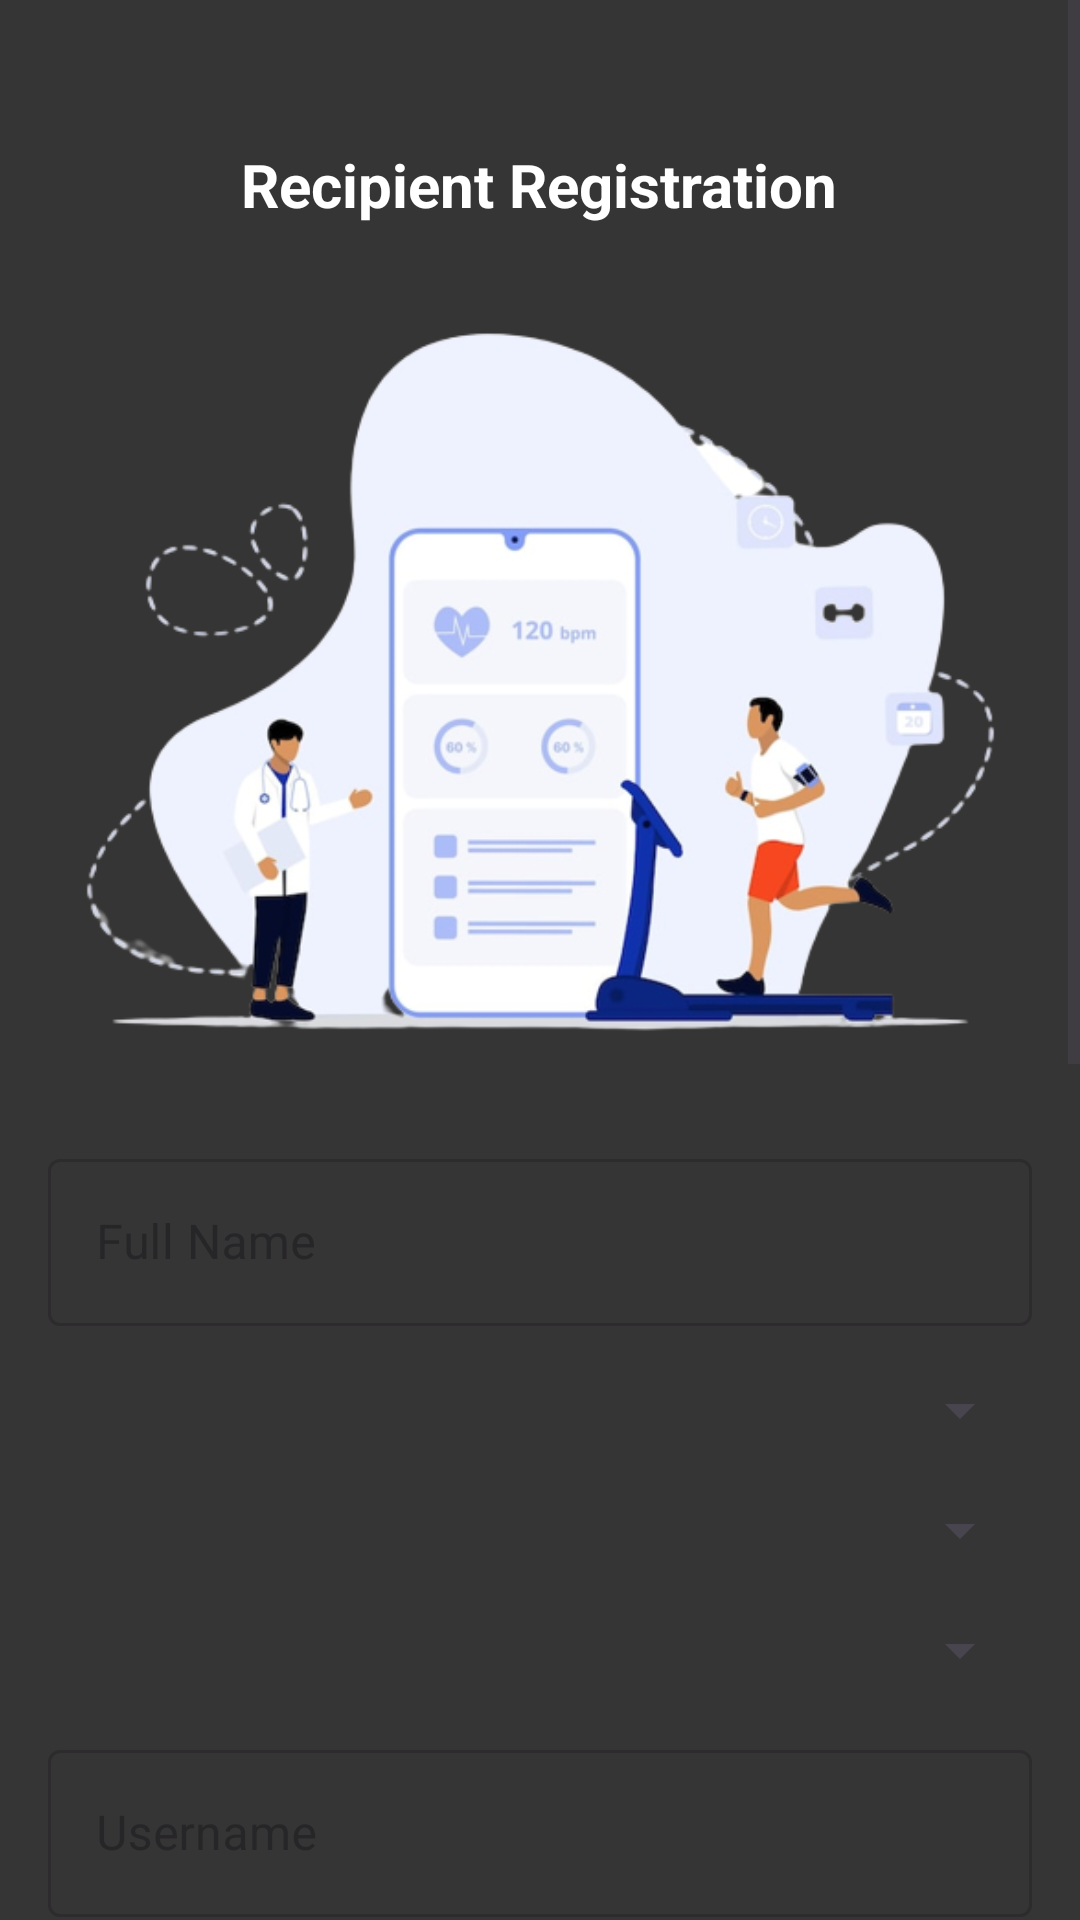

This screen was rendered from an Android layout file. Write that file and the resources it references.
<!-- AndroidManifest.xml: application theme Theme.JeevandanAPP -->
<!-- res/layout/activity_recipient_register.xml -->
<?xml version="1.0" encoding="utf-8"?>
<ScrollView xmlns:android="http://schemas.android.com/apk/res/android"
    xmlns:tools="http://schemas.android.com/tools"
    android:layout_width="match_parent"
    android:layout_height="match_parent"
    android:fillViewport="true"
    android:background="@color/grey"
    tools:context=".RecipientRegisterActivity">

    <LinearLayout
        android:layout_width="match_parent"
        android:layout_height="wrap_content"
        android:orientation="vertical"
        android:padding="16dp">

        <TextView
            android:id="@+id/title_textview"
            android:layout_width="wrap_content"
            android:layout_height="wrap_content"
            android:text="Recipient Registration"
            android:textColor="#ffffff"
            android:textSize="20sp"
            android:textStyle="bold"
            android:layout_gravity="center_horizontal"
            android:layout_marginTop="32dp" />

        <ImageView
            android:id="@+id/image_view"
            android:layout_width="411dp"
            android:layout_height="274dp"
            android:layout_gravity="center_horizontal"
            android:layout_marginTop="16dp"
            android:src="@drawable/register" />

        <com.google.android.material.textfield.TextInputLayout
            style="@style/Widget.MaterialComponents.TextInputLayout.OutlinedBox"
            android:layout_width="match_parent"
            android:layout_height="wrap_content"
            android:layout_marginTop="16dp"
            android:hint="Full Name">

            <com.google.android.material.textfield.TextInputEditText
                android:id="@+id/full_name_edittext"
                android:layout_width="match_parent"
                android:layout_height="wrap_content" />
        </com.google.android.material.textfield.TextInputLayout>

        <com.google.android.material.textfield.TextInputLayout
            style="@style/Widget.MaterialComponents.TextInputLayout.OutlinedBox"
            android:layout_width="match_parent"
            android:layout_height="wrap_content"
            android:layout_marginTop="16dp"
            android:hint="Gender">

            <Spinner
                android:id="@+id/gender_spinner"
                android:layout_width="match_parent"
                android:layout_height="wrap_content" />
        </com.google.android.material.textfield.TextInputLayout>

        <com.google.android.material.textfield.TextInputLayout
            style="@style/Widget.MaterialComponents.TextInputLayout.OutlinedBox"
            android:layout_width="match_parent"
            android:layout_height="wrap_content"
            android:layout_marginTop="16dp"
            android:hint="Organ Required">

            <Spinner
                android:id="@+id/orgReq_spinner"
                android:layout_width="match_parent"
                android:layout_height="wrap_content" />
        </com.google.android.material.textfield.TextInputLayout>

        <com.google.android.material.textfield.TextInputLayout
            style="@style/Widget.MaterialComponents.TextInputLayout.OutlinedBox"
            android:layout_width="match_parent"
            android:layout_height="wrap_content"
            android:layout_marginTop="16dp"
            android:hint="Blood Group">

            <Spinner
                android:id="@+id/bloodGroup_spinner"
                android:layout_width="match_parent"
                android:layout_height="wrap_content" />
        </com.google.android.material.textfield.TextInputLayout>

        <com.google.android.material.textfield.TextInputLayout
            style="@style/Widget.MaterialComponents.TextInputLayout.OutlinedBox"
            android:layout_width="match_parent"
            android:layout_height="wrap_content"
            android:layout_marginTop="16dp"
            android:hint="Username">

            <com.google.android.material.textfield.TextInputEditText
                android:id="@+id/username_edittext"
                android:layout_width="match_parent"
                android:layout_height="wrap_content" />
        </com.google.android.material.textfield.TextInputLayout>

        <com.google.android.material.textfield.TextInputLayout
            style="@style/Widget.MaterialComponents.TextInputLayout.OutlinedBox"
            android:layout_width="match_parent"
            android:layout_height="wrap_content"
            android:layout_marginTop="16dp"
            android:hint="Email">

            <com.google.android.material.textfield.TextInputEditText
                android:id="@+id/email_edittext"
                android:layout_width="match_parent"
                android:layout_height="wrap_content" />
        </com.google.android.material.textfield.TextInputLayout>

        <com.google.android.material.textfield.TextInputLayout
            style="@style/Widget.MaterialComponents.TextInputLayout.OutlinedBox"
            android:layout_width="match_parent"
            android:layout_height="wrap_content"
            android:layout_marginTop="16dp"
            android:hint="Age">

            <com.google.android.material.textfield.TextInputEditText
                android:id="@+id/age_edittext"
                android:layout_width="match_parent"
                android:layout_height="wrap_content" />
        </com.google.android.material.textfield.TextInputLayout>

        <com.google.android.material.textfield.TextInputLayout
            style="@style/Widget.MaterialComponents.TextInputLayout.OutlinedBox"
            android:layout_width="match_parent"
            android:layout_height="wrap_content"
            android:layout_marginTop="16dp"
            android:hint="Phone Number">

            <com.google.android.material.textfield.TextInputEditText
                android:id="@+id/phno_edittext"
                android:layout_width="match_parent"
                android:layout_height="wrap_content" />
        </com.google.android.material.textfield.TextInputLayout>

        <com.google.android.material.textfield.TextInputLayout
            style="@style/Widget.MaterialComponents.TextInputLayout.OutlinedBox"
            android:layout_width="match_parent"
            android:layout_height="wrap_content"
            android:layout_marginTop="16dp"
            android:hint="Password">

            <com.google.android.material.textfield.TextInputEditText
                android:id="@+id/password_edittext"
                android:layout_width="match_parent"
                android:layout_height="wrap_content"
                android:inputType="textPassword" />
        </com.google.android.material.textfield.TextInputLayout>

        <Button
            android:id="@+id/upload_button"
            android:layout_width="match_parent"
            android:layout_height="wrap_content"
            android:layout_marginTop="16dp"
            android:text="Upload PDF" />


        <Button
            android:id="@+id/register_button"
            android:layout_width="match_parent"
            android:layout_height="wrap_content"
            android:layout_marginTop="16dp"
            android:text="Register"
            android:textColor="#ffffff"
            android:textStyle="bold" />

        <Button
            android:id="@+id/login_button"
            android:layout_width="match_parent"
            android:layout_height="wrap_content"
            android:layout_marginStart="32dp"
            android:layout_marginTop="16dp"
            android:layout_marginEnd="32dp"
            android:background="?android:attr/selectableItemBackground"
            android:text="Already registered? Click here to Login"
            android:textColor="@color/white"
            android:textStyle="bold" />

    </LinearLayout>
</ScrollView>
<!-- resources referenced by this layout -->
<resources>
  <color name="grey">#363535</color>
  <color name="white">#FFFFFFFF</color>
  <!-- drawable register: png bitmap (drawable, 111299 bytes) -->
  <style name="Theme.JeevandanAPP" parent="Base.Theme.JeevandanAPP" />
  <style name="Base.Theme.JeevandanAPP" parent="Theme.Material3.DayNight.NoActionBar">
          
          
      </style>
</resources>
